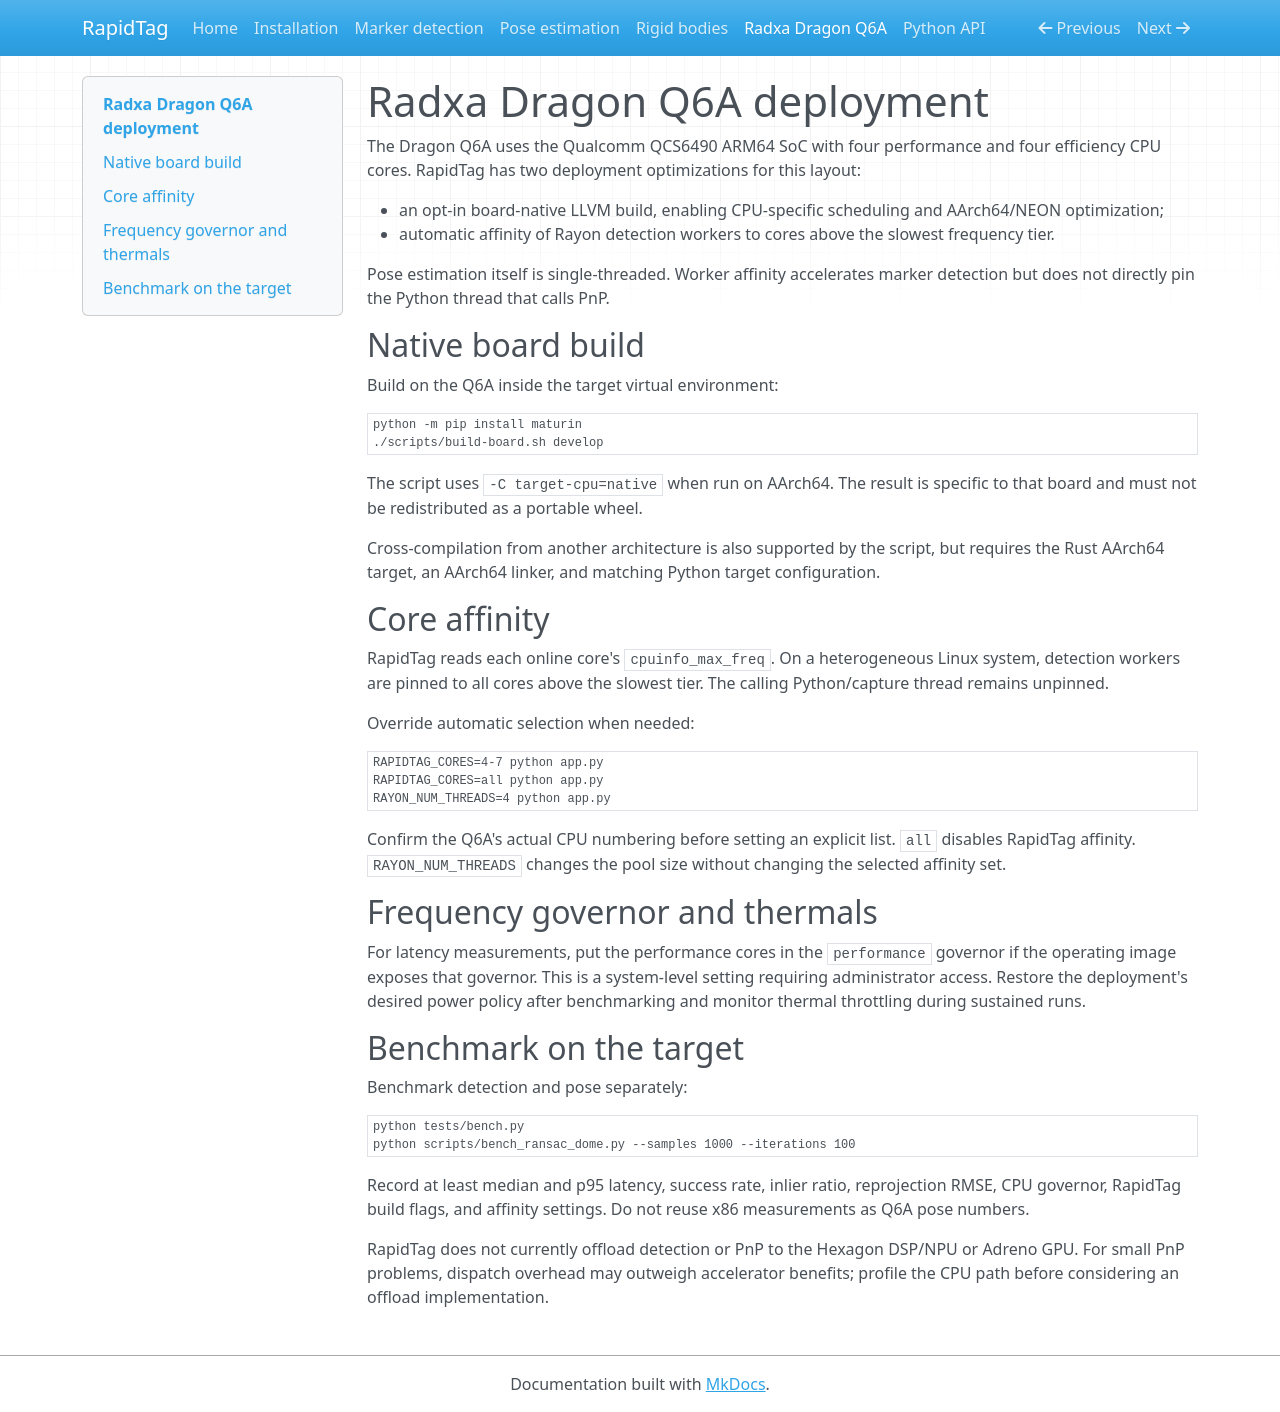

repository: SujithChristopher/rapidtag · page: q6a-deployment/index.html · generator: mkdocs

# Radxa Dragon Q6A deployment

The Dragon Q6A uses the Qualcomm QCS6490 ARM64 SoC with four performance and
four efficiency CPU cores. RapidTag has two deployment optimizations for this
layout:

- an opt-in board-native LLVM build, enabling CPU-specific scheduling and
  AArch64/NEON optimization;
- automatic affinity of Rayon detection workers to cores above the slowest
  frequency tier.

Pose estimation itself is single-threaded. Worker affinity accelerates marker
detection but does not directly pin the Python thread that calls PnP.

## Native board build

Build on the Q6A inside the target virtual environment:

```bash
python -m pip install maturin
./scripts/build-board.sh develop
```

The script uses `-C target-cpu=native` when run on AArch64. The result is
specific to that board and must not be redistributed as a portable wheel.

Cross-compilation from another architecture is also supported by the script,
but requires the Rust AArch64 target, an AArch64 linker, and matching Python
target configuration.

## Core affinity

RapidTag reads each online core's `cpuinfo_max_freq`. On a heterogeneous Linux
system, detection workers are pinned to all cores above the slowest tier. The
calling Python/capture thread remains unpinned.

Override automatic selection when needed:

```bash
RAPIDTAG_CORES=4-7 python app.py
RAPIDTAG_CORES=all python app.py
RAYON_NUM_THREADS=4 python app.py
```

Confirm the Q6A's actual CPU numbering before setting an explicit list. `all`
disables RapidTag affinity. `RAYON_NUM_THREADS` changes the pool size without
changing the selected affinity set.

## Frequency governor and thermals

For latency measurements, put the performance cores in the `performance`
governor if the operating image exposes that governor. This is a system-level
setting requiring administrator access. Restore the deployment's desired power
policy after benchmarking and monitor thermal throttling during sustained runs.

## Benchmark on the target

Benchmark detection and pose separately:

```bash
python tests/bench.py
python scripts/bench_ransac_dome.py --samples 1000 --iterations 100
```

Record at least median and p95 latency, success rate, inlier ratio, reprojection
RMSE, CPU governor, RapidTag build flags, and affinity settings. Do not reuse
x86 measurements as Q6A pose numbers.

RapidTag does not currently offload detection or PnP to the Hexagon DSP/NPU or
Adreno GPU. For small PnP problems, dispatch overhead may outweigh accelerator
benefits; profile the CPU path before considering an offload implementation.
